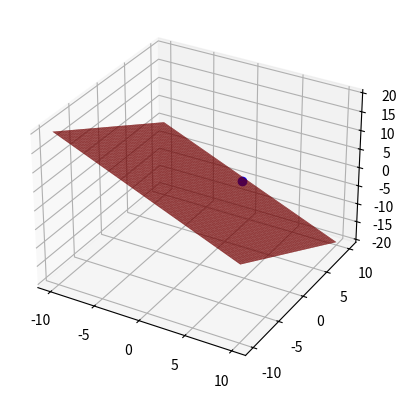

Reproduce this figure in Python. (Note: this script raises an exception after producing the figure.)
import numpy as np
import matplotlib.pyplot as plt

point = [np.pi, np.e, 1]
#normal = [1, 1, 1]
#u = [1, 1, 0]
#v = [0, -1, 0]
normal1 = [1, 1, 1]
normal2 = [3, 3, 3] # detta är fullkomligt korkat


#A = normal[0]
#B = normal[1]
#C = normal[2]

#def x1(y, z): return (-B*y - C*z) / A
#def y1(x, z): return (-A*x - C*z) / B
def z1(x, y, n): return (-n[0]*x - n[1]*y) / n[2]

def projectionOfPoint(p, n):
    projectionOnNormal = (np.dot(p, n) / np.dot(n, n)) * n

    return p - projectionOnNormal

fig = plt.figure()
ax = fig.add_subplot(projection='3d')
x = np.linspace(-10, 10, 100)
y = np.linspace(-10, 10, 100)
X, Y = np.meshgrid(x, y)

ax.plot_surface(X, Y, z1(X, Y, normal1), color='red', alpha=0.5)
ax.plot_surface(X, Y, z1(X, Y, normal2), color='red', alpha=0.5)

ax.plot(point[0], point[1], point[2], color="blue", marker="o")

t = projectionOfPoint(point, normal1)
ax.plot(t[0], t[1], t[2], color="blue", marker="o")

t = projectionOfPoint(point, normal2)
ax.plot(t[0], t[1], t[2], color="blue", marker="o")

plt.show()

